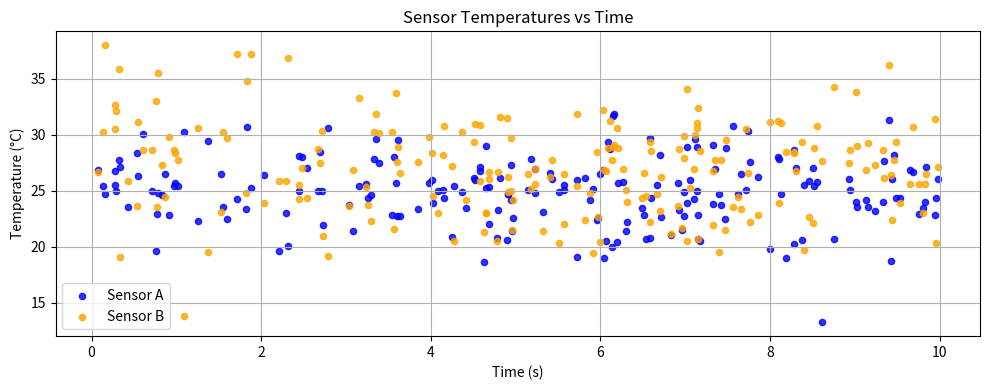
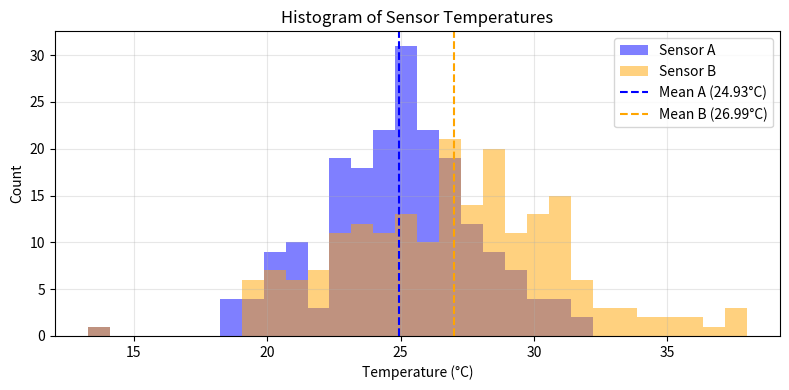
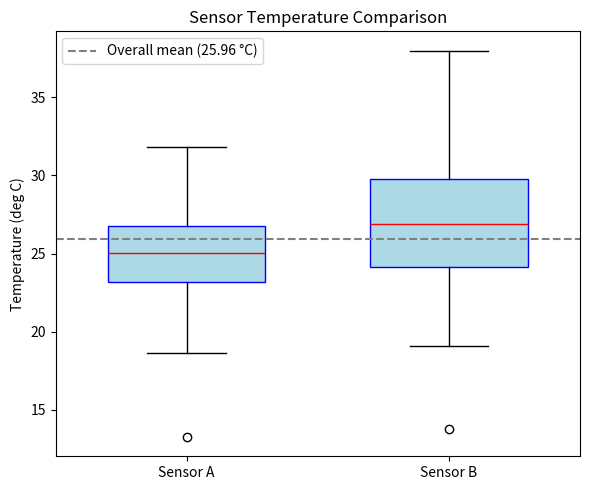

Write Python code to recreate these figures, in order.
"""Generate publication-quality sensor data visualizations.

This script creates synthetic temperature sensor data using NumPy
and produces scatter, histogram, and box plot visualizations saved
as PNG files.

Usage
-----
    python generate_plots.py
"""

import numpy as np


def generate_data(seed: int):
    """Generate synthetic temperature time series for two sensors.

    Parameters
    ----------
    seed : int
        Random seed for reproducibility.

    Returns
    -------
    sensor_a : numpy.ndarray
        1D array of shape (200,) with float64 temperature values (°C)
        for sensor A.
    sensor_b : numpy.ndarray
        1D array of shape (200,) with float64 temperature values (°C)
        for sensor B.
    timestamps : numpy.ndarray
        1D array of shape (200,) with float64 timestamps sampled uniformly
        between 0.0 and 10.0 seconds.

    Notes
    -----
    The generated series are drawn from normal and uniform distributions
    using a numpy.default_rng for reproducible, independent streams.
    """
    rng = np.random.default_rng(seed)
    n = 200
    timestamps = rng.uniform(low=0.0, high=10.0, size=n).astype(np.float64)

    sensor_a = rng.normal(loc=25.0, scale=3.0, size=n).astype(np.float64)
    sensor_b = rng.normal(loc=27.0, scale=4.5, size=n).astype(np.float64)

    return sensor_a, sensor_b, timestamps


def plot_scatter(ax, timestamps, sensor_a, sensor_b):
    """Plot two temperature time series on the provided Axes.

    Parameters
    ----------
    ax : matplotlib.axes.Axes
        The Axes object to modify in place.
    timestamps : numpy.ndarray
        1D array of time values (seconds).
    sensor_a : numpy.ndarray
        1D array of temperature values (°C) for sensor A.
    sensor_b : numpy.ndarray
        1D array of temperature values (°C) for sensor B.

    Returns
    -------
    None
        The function modifies ``ax`` in place and returns None.

    Notes
    -----
    The function draws scatter plots for both sensors (blue and orange),
    sets axis labels with units, adds a title and legend, and enables a grid.
    """
    # Plot sensor data
    ax.scatter(timestamps, sensor_a, color='blue', label='Sensor A', s=20, alpha=0.8)
    ax.scatter(timestamps, sensor_b, color='orange', label='Sensor B', s=20, alpha=0.8)

    # Labels, title, legend, grid
    ax.set_xlabel('Time (s)')
    ax.set_ylabel('Temperature (°C)')
    ax.set_title('Sensor Temperatures vs Time')
    ax.legend()
    ax.grid(True)

    return None


def plot_histogram(ax, sensor_a, sensor_b, bins=30):
    """Plot overlaid histograms of two sensor distributions on the provided Axes.

    Parameters
    ----------
    ax : matplotlib.axes.Axes
        The Axes object to modify in place.
    sensor_a : numpy.ndarray
        1D array of temperature values (°C) for sensor A.
    sensor_b : numpy.ndarray
        1D array of temperature values (°C) for sensor B.
    bins : int or sequence, optional
        Number of bins (int) or bin edges (sequence). Default is 30.

    Returns
    -------
    None
        The function modifies ``ax`` in place and returns None.

    Notes
    -----
    Draws semi-transparent histograms for both sensors, computes and
    marks each sensor's mean with a vertical dashed line, and adds a legend.
    NaN values are ignored when computing extremes and means.
    """
    # Determine bin edges that span both datasets, ignoring NaNs
    valid_min = np.nanmin([np.nanmin(sensor_a), np.nanmin(sensor_b)])
    valid_max = np.nanmax([np.nanmax(sensor_a), np.nanmax(sensor_b)])

    if isinstance(bins, int):
        bin_edges = np.linspace(valid_min, valid_max, bins + 1)
    else:
        bin_edges = bins

    ax.hist(sensor_a, bins=bin_edges, alpha=0.5, color='blue', label='Sensor A')
    ax.hist(sensor_b, bins=bin_edges, alpha=0.5, color='orange', label='Sensor B')

    mean_a = np.nanmean(sensor_a)
    mean_b = np.nanmean(sensor_b)
    ax.axvline(mean_a, color='blue', linestyle='--', linewidth=1.5, label=f'Mean A ({mean_a:.2f}°C)')
    ax.axvline(mean_b, color='orange', linestyle='--', linewidth=1.5, label=f'Mean B ({mean_b:.2f}°C)')

    ax.set_xlabel('Temperature (°C)')
    ax.set_ylabel('Count')
    ax.set_title('Histogram of Sensor Temperatures')
    ax.legend()
    ax.grid(alpha=0.3)

    return None


def main(seed: int = 1522, out_dir: str = '.'):
    """Generate data and produce the three plot PNG files.

    Parameters
    ----------
    seed : int, optional
        Random seed passed to :func:`generate_data` for reproducibility
        (default is 1522).
    out_dir : str, optional
        Directory where PNG files will be saved (defaults to current
        working directory).

    Returns
    -------
    None
        Figures are written to disk as PNG files: ``scatter.png``,
        ``histogram.png``, and ``boxplot.png`` in ``out_dir``.
    """
    import os
    import matplotlib.pyplot as plt

    os.makedirs(out_dir, exist_ok=True)

    sensor_a, sensor_b, timestamps = generate_data(seed)

    # Scatter plot
    fig1, ax1 = plt.subplots(figsize=(10, 4))
    plot_scatter(ax1, timestamps, sensor_a, sensor_b)
    scatter_path = os.path.join(out_dir, 'scatter.png')
    fig1.tight_layout()
    fig1.savefig(scatter_path, dpi=150)
    plt.close(fig1)

    # Histogram
    fig2, ax2 = plt.subplots(figsize=(8, 4))
    plot_histogram(ax2, sensor_a, sensor_b, bins=30)
    hist_path = os.path.join(out_dir, 'histogram.png')
    fig2.tight_layout()
    fig2.savefig(hist_path, dpi=150)
    plt.close(fig2)

    # Boxplot
    fig3, ax3 = plt.subplots(figsize=(6, 5))
    overall_mean = np.nanmean(np.concatenate([sensor_a, sensor_b]))
    bp = ax3.boxplot([sensor_a, sensor_b],
                     labels=['Sensor A', 'Sensor B'],
                     widths=0.6,
                     patch_artist=True,
                     boxprops=dict(facecolor='lightblue', color='blue'),
                     medianprops=dict(color='red'))
    ax3.set_ylabel('Temperature (deg C)')
    ax3.set_title('Sensor Temperature Comparison')
    ax3.axhline(overall_mean, color='gray', linestyle='--', linewidth=1.5,
                label=f'Overall mean ({overall_mean:.2f} °C)')
    ax3.legend()
    box_path = os.path.join(out_dir, 'boxplot.png')
    fig3.tight_layout()
    fig3.savefig(box_path, dpi=150)
    plt.close(fig3)

    print(f"Wrote: {scatter_path}, {hist_path}, {box_path}")


if __name__ == "__main__":
    main()
